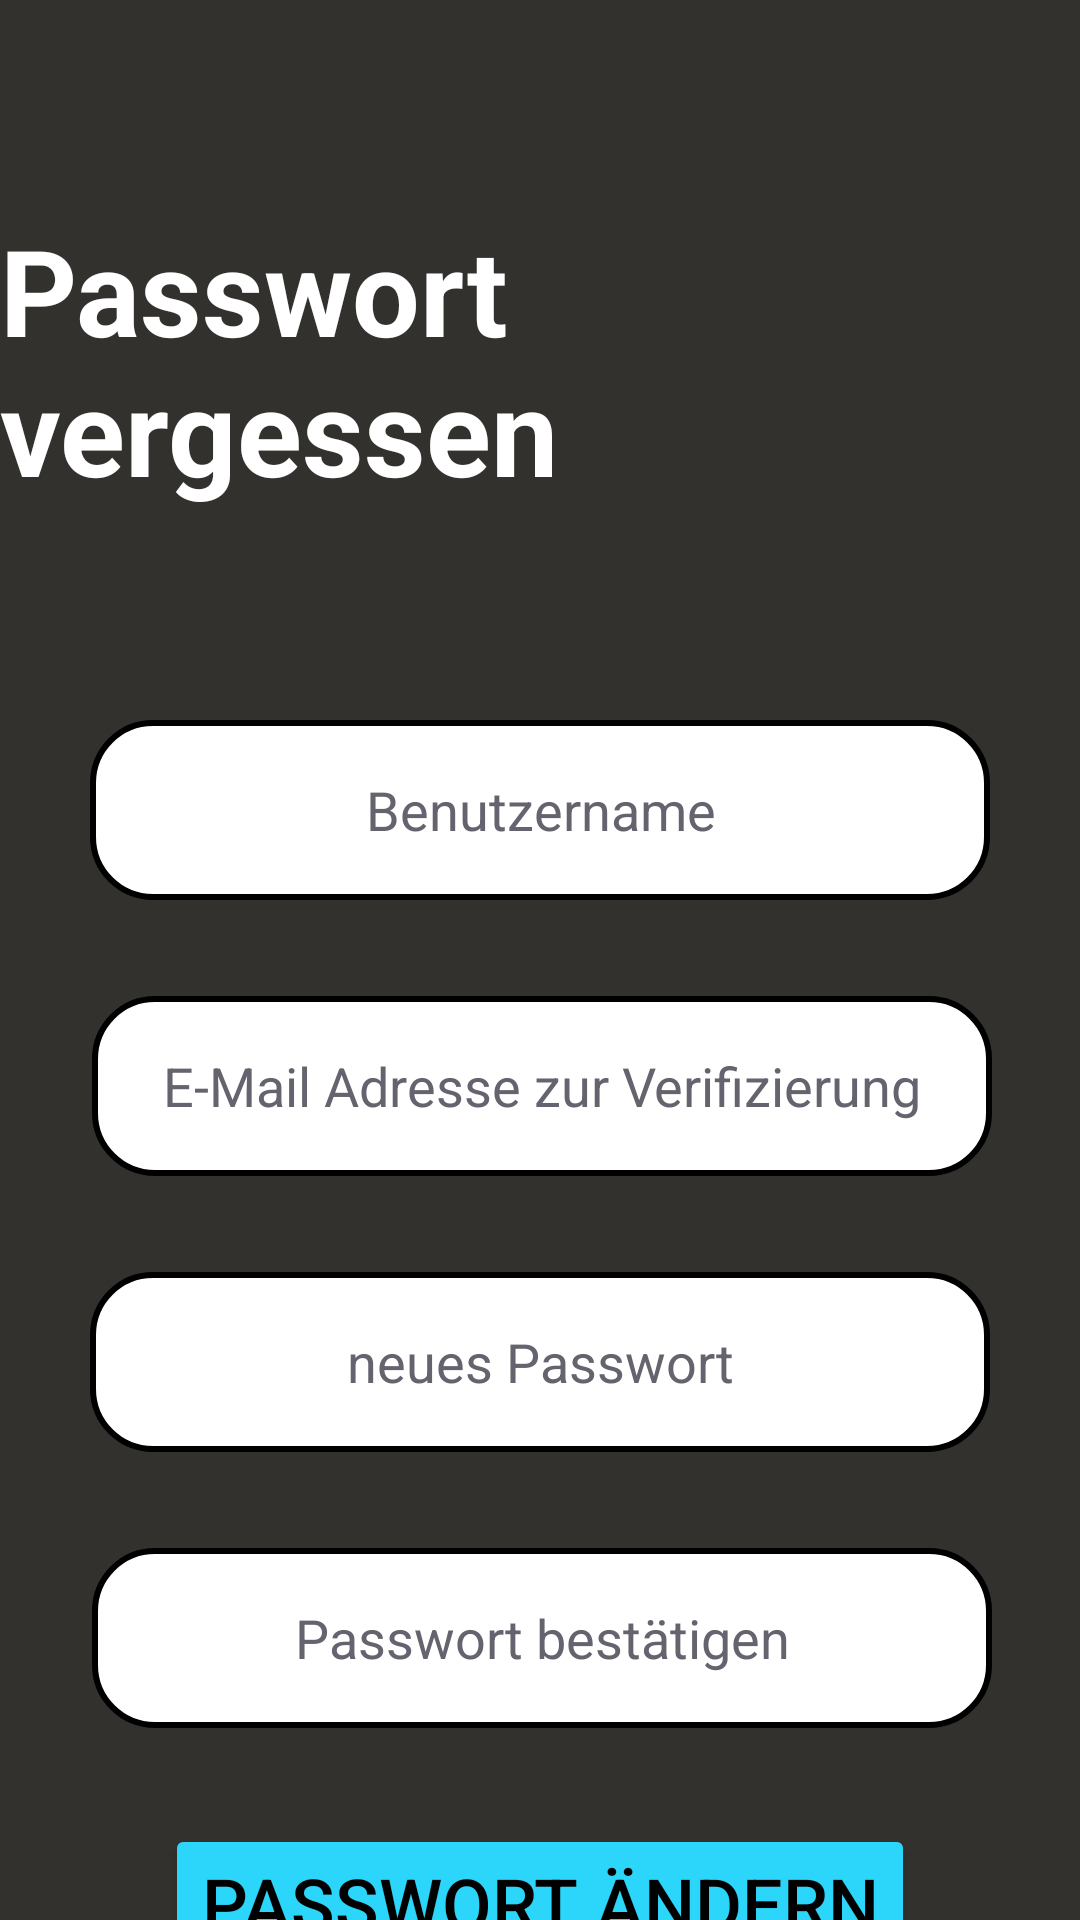

The Android layout XML behind this screen, and the referenced resources:
<!-- AndroidManifest.xml: application theme Theme.GymMem -->
<!-- res/layout/activity_password_vergessen.xml -->
<?xml version="1.0" encoding="utf-8"?>
<androidx.constraintlayout.widget.ConstraintLayout xmlns:android="http://schemas.android.com/apk/res/android"
    xmlns:app="http://schemas.android.com/apk/res-auto"
    xmlns:tools="http://schemas.android.com/tools"
    android:layout_width="match_parent"
    android:layout_height="match_parent"
    android:background="#33312E"
    tools:context=".PasswordVergessen">


    <EditText
        android:id="@+id/inputUsername"
        android:layout_width="300dp"
        android:layout_height="60dp"
        android:layout_marginTop="70dp"
        android:background="@drawable/rounded_edittext"
        android:ems="10"
        android:gravity="center_horizontal|center_vertical"
        android:hint="Benutzername"
        android:inputType="text"
        android:textColor="#000000"
        android:textColorHint="#64636E"
        app:layout_constraintEnd_toEndOf="parent"
        app:layout_constraintHorizontal_bias="0.502"
        app:layout_constraintStart_toStartOf="parent"
        app:layout_constraintTop_toBottomOf="@+id/header" />

    <EditText
        android:id="@+id/inputNewPassword"
        android:layout_width="300dp"
        android:layout_height="60dp"
        android:layout_marginTop="32dp"
        android:background="@drawable/rounded_edittext"
        android:ems="10"
        android:gravity="center_horizontal|center_vertical"
        android:hint="neues Passwort"
        android:inputType="textPassword"
        android:textColor="#000000"
        android:textColorHint="#64636E"
        app:layout_constraintEnd_toEndOf="parent"
        app:layout_constraintStart_toStartOf="parent"
        app:layout_constraintTop_toBottomOf="@+id/inputMail" />

    <EditText
        android:id="@+id/inputPasswordConfirm"
        android:layout_width="300dp"
        android:layout_height="60dp"
        android:layout_marginTop="32dp"
        android:background="@drawable/rounded_edittext"
        android:ems="10"
        android:gravity="center_horizontal|center_vertical"
        android:hint="Passwort bestätigen"
        android:inputType="textPassword"
        android:textColor="#000000"
        android:textColorHint="#64636E"
        app:layout_constraintEnd_toEndOf="parent"
        app:layout_constraintHorizontal_bias="0.513"
        app:layout_constraintStart_toStartOf="parent"
        app:layout_constraintTop_toBottomOf="@+id/inputNewPassword" />

    <Button
        android:id="@+id/changePasswortButton"
        android:layout_width="wrap_content"
        android:layout_height="wrap_content"
        android:layout_marginTop="32dp"
        android:backgroundTint="#2CD6FA"
        android:text="Passwort ändern"
        android:textColor="@color/black"
        android:textSize="24sp"
        app:layout_constraintEnd_toEndOf="parent"
        app:layout_constraintStart_toStartOf="parent"
        app:layout_constraintTop_toBottomOf="@+id/inputPasswordConfirm" />

    <EditText
        android:id="@+id/inputMail"
        android:layout_width="300dp"
        android:layout_height="60dp"
        android:layout_marginTop="32dp"
        android:background="@drawable/rounded_edittext"
        android:ems="10"
        android:gravity="center_horizontal|center_vertical"
        android:hint="E-Mail Adresse zur Verifizierung"
        android:inputType="textEmailAddress"
        android:textColor="#000000"
        android:textColorHint="#64636E"
        app:layout_constraintEnd_toEndOf="parent"
        app:layout_constraintHorizontal_bias="0.513"
        app:layout_constraintStart_toStartOf="parent"
        app:layout_constraintTop_toBottomOf="@+id/inputUsername" />

    <TextView
        android:id="@+id/header"
        android:layout_width="wrap_content"
        android:layout_height="wrap_content"
        android:layout_marginTop="70dp"
        android:text="Passwort vergessen"
        android:textColor="#FFFFFF"
        android:textSize="40sp"
        android:textStyle="bold"
        app:layout_constraintEnd_toEndOf="parent"
        app:layout_constraintStart_toStartOf="parent"
        app:layout_constraintTop_toTopOf="parent" />

    <Button
        android:id="@+id/buttonBackToLogin"
        android:layout_width="wrap_content"
        android:layout_height="wrap_content"
        android:backgroundTint="@color/black"
        android:text="Anmelden"
        android:textColor="#2CD6FA"
        android:textSize="18sp"
        app:layout_constraintEnd_toEndOf="parent"
        app:layout_constraintStart_toStartOf="parent"
        app:layout_constraintTop_toBottomOf="@+id/changePasswortButton" />

    <TextView
        android:id="@+id/ausgabe"
        android:layout_width="wrap_content"
        android:layout_height="wrap_content"
        android:layout_marginTop="8dp"
        android:textColor="#FF0000"
        app:layout_constraintEnd_toEndOf="parent"
        app:layout_constraintStart_toStartOf="parent"
        app:layout_constraintTop_toBottomOf="@+id/buttonBackToLogin" />

</androidx.constraintlayout.widget.ConstraintLayout>
<!-- resources referenced by this layout -->
<resources>
  <color name="black">#FF000000</color>
  <!-- drawable rounded_edittext (drawable) -->
  <?xml version="1.0" encoding="utf-8"?>
  <shape xmlns:android="http://schemas.android.com/apk/res/android"
      android:shape="rectangle"
      android:textColor="@color/black">
      <corners android:radius="20dp"/>
      <solid android:color="#FFFFFF"/>
      <stroke android:width="2dp" android:color="#000000"/>
  </shape>
  <style name="Theme.GymMem" parent="Base.Theme.GymMem" />
  <style name="Base.Theme.GymMem" parent="Theme.Material3.DayNight.NoActionBar">
          
          
      </style>
</resources>
